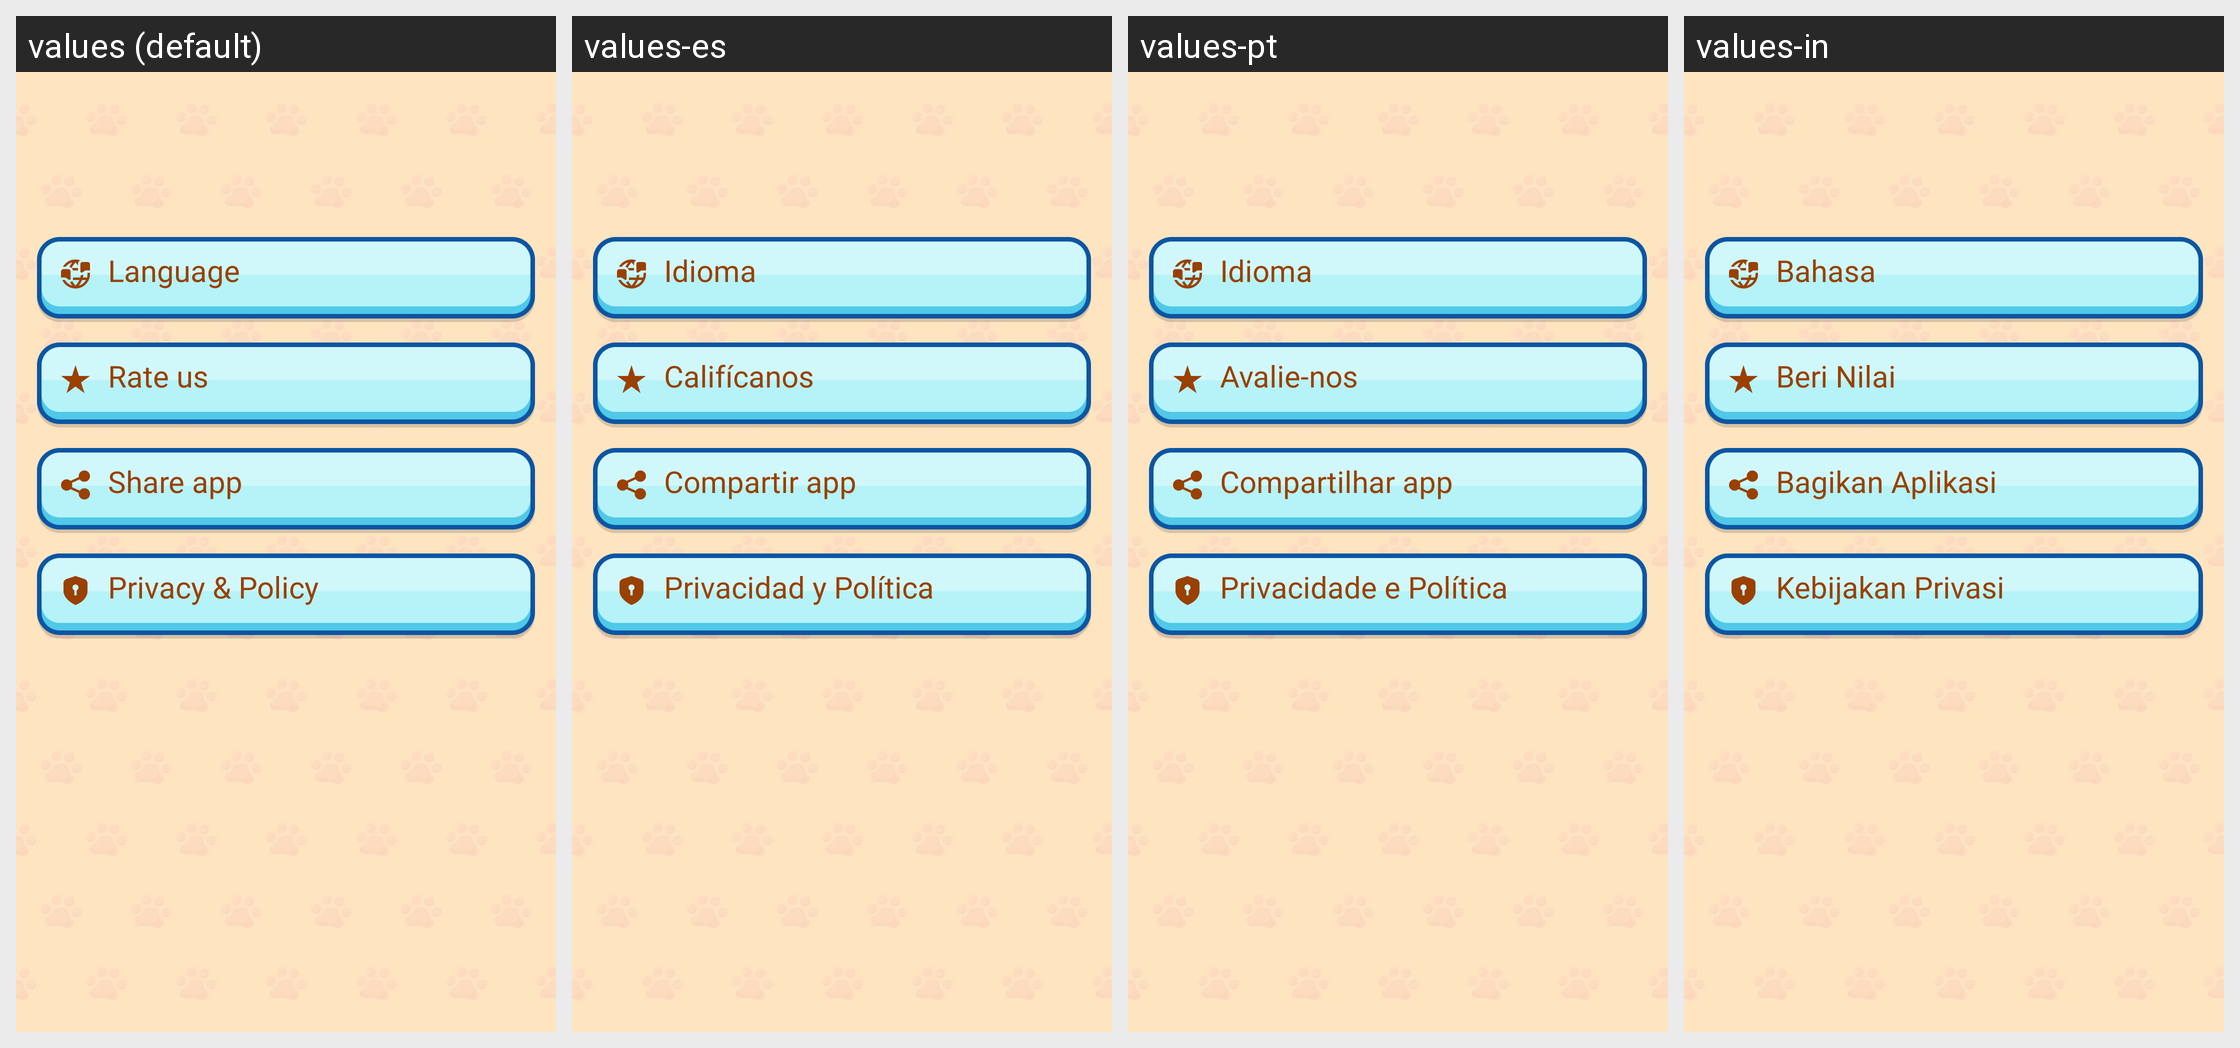

The Android screen above is rendered under several locales of the same app. Produce the string resources it draws, with the default and per-locale values.
Android screen res/layout/fragment_setting.xml rendered under 4 locales, left to right: values (default), values-es, values-pt, values-in. Device: Nexus 5 (rendered at 1080×1920; each locale shown at half size, 540×960, under a caption strip naming it); theme Base.Theme.BaseFragment.
Other locales in the repository, not shown: values-de, values-fr, values-hi.
Strings drawn on this screen, with the default value and each locale's value (text and hints the layout hard-codes, and strings that could not be matched under every locale, appear in the picture but are not listed):

language
  values: Language
  values-es: Idioma
  values-pt: Idioma
  values-in: Bahasa

rate_us
  values: Rate us
  values-es: Califícanos
  values-pt: Avalie-nos
  values-in: Beri Nilai

share_app
  values: Share app
  values-es: Compartir app
  values-pt: Compartilhar app
  values-in: Bagikan Aplikasi

privacy_policy
  values: Privacy & Policy
  values-es: Privacidad y Política
  values-pt: Privacidade e Política
  values-in: Kebijakan Privasi
